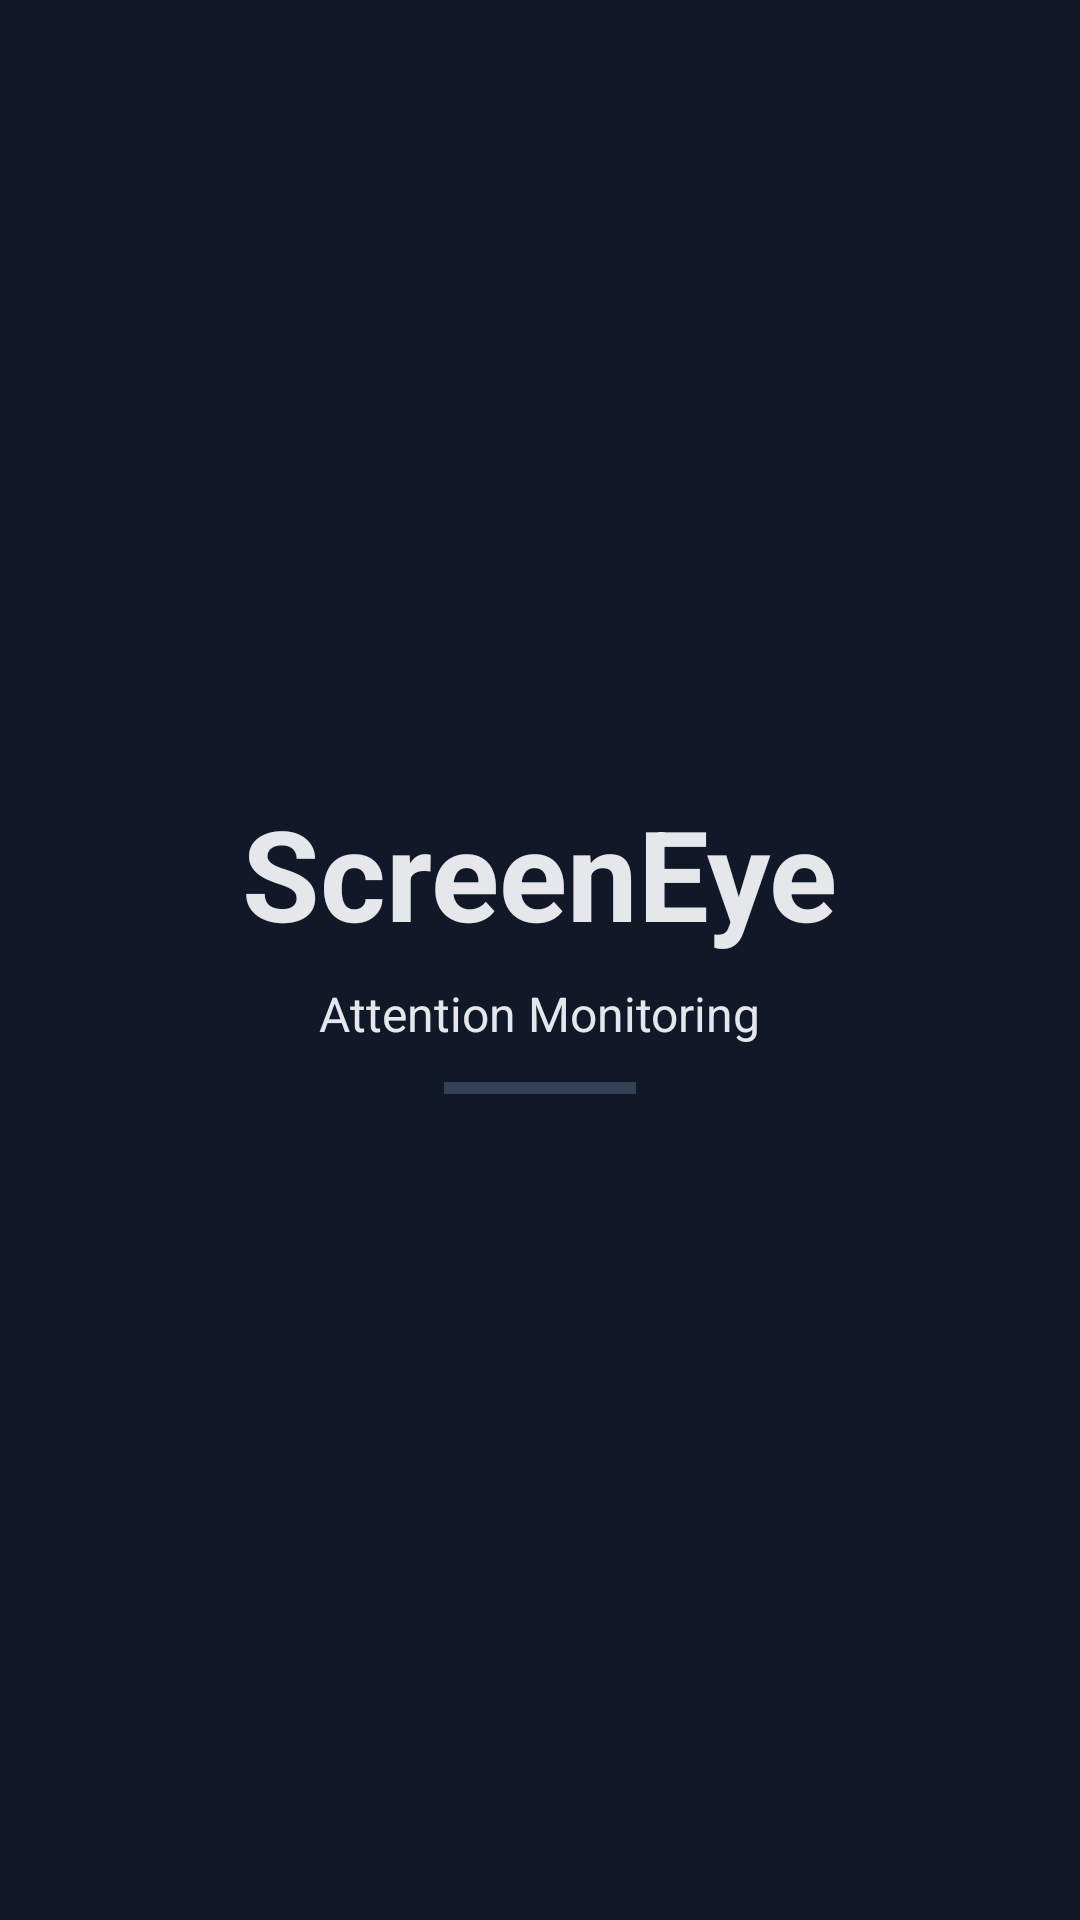

This screen was rendered from an Android layout file. Write that file and the resources it references.
<!-- AndroidManifest.xml: activity theme Theme.ScreenEye.Splash -->
<!-- res/layout/activity_splash.xml -->
<?xml version="1.0" encoding="utf-8"?>
<androidx.constraintlayout.widget.ConstraintLayout
    xmlns:android="http://schemas.android.com/apk/res/android"
    xmlns:app="http://schemas.android.com/apk/res-auto"
    android:layout_width="match_parent"
    android:layout_height="match_parent"
    android:background="@color/screeneye_background">

    <TextView
        android:id="@+id/splashTitle"
        android:layout_width="wrap_content"
        android:layout_height="wrap_content"
        android:text="ScreenEye"
        android:textColor="@color/screeneye_on_background"
        android:textSize="42sp"
        android:textStyle="bold"
        app:layout_constraintTop_toTopOf="parent"
        app:layout_constraintBottom_toBottomOf="parent"
        app:layout_constraintStart_toStartOf="parent"
        app:layout_constraintEnd_toEndOf="parent"
        app:layout_constraintVertical_bias="0.45" />

    <TextView
        android:id="@+id/splashSubtitle"
        android:layout_width="wrap_content"
        android:layout_height="wrap_content"
        android:text="Attention Monitoring"
        android:textColor="@color/screeneye_on_background"
        android:textSize="16sp"
        app:layout_constraintTop_toBottomOf="@id/splashTitle"
        app:layout_constraintStart_toStartOf="parent"
        app:layout_constraintEnd_toEndOf="parent"
        android:layout_marginTop="8dp" />

    <View
        android:id="@+id/splashAccent"
        android:layout_width="64dp"
        android:layout_height="4dp"
        android:background="@color/screeneye_secondary"
        app:layout_constraintTop_toBottomOf="@id/splashSubtitle"
        app:layout_constraintStart_toStartOf="parent"
        app:layout_constraintEnd_toEndOf="parent"
        android:layout_marginTop="12dp" />

</androidx.constraintlayout.widget.ConstraintLayout>
<!-- resources referenced by this layout -->
<resources>
  <color name="screeneye_background">#111827</color>
  <color name="screeneye_on_background">#E5E7EB</color>
  <color name="screeneye_secondary">#334155</color>
  <style name="Theme.ScreenEye.Splash" parent="Theme.Material3.DayNight.NoActionBar">
          <item name="android:windowBackground">@color/screeneye_background</item>
          <item name="android:statusBarColor">@color/screeneye_primary</item>
          <item name="android:windowLightStatusBar" tools:targetApi="23">false</item>
      </style>
  <color name="screeneye_primary">#0F172A</color>
</resources>
